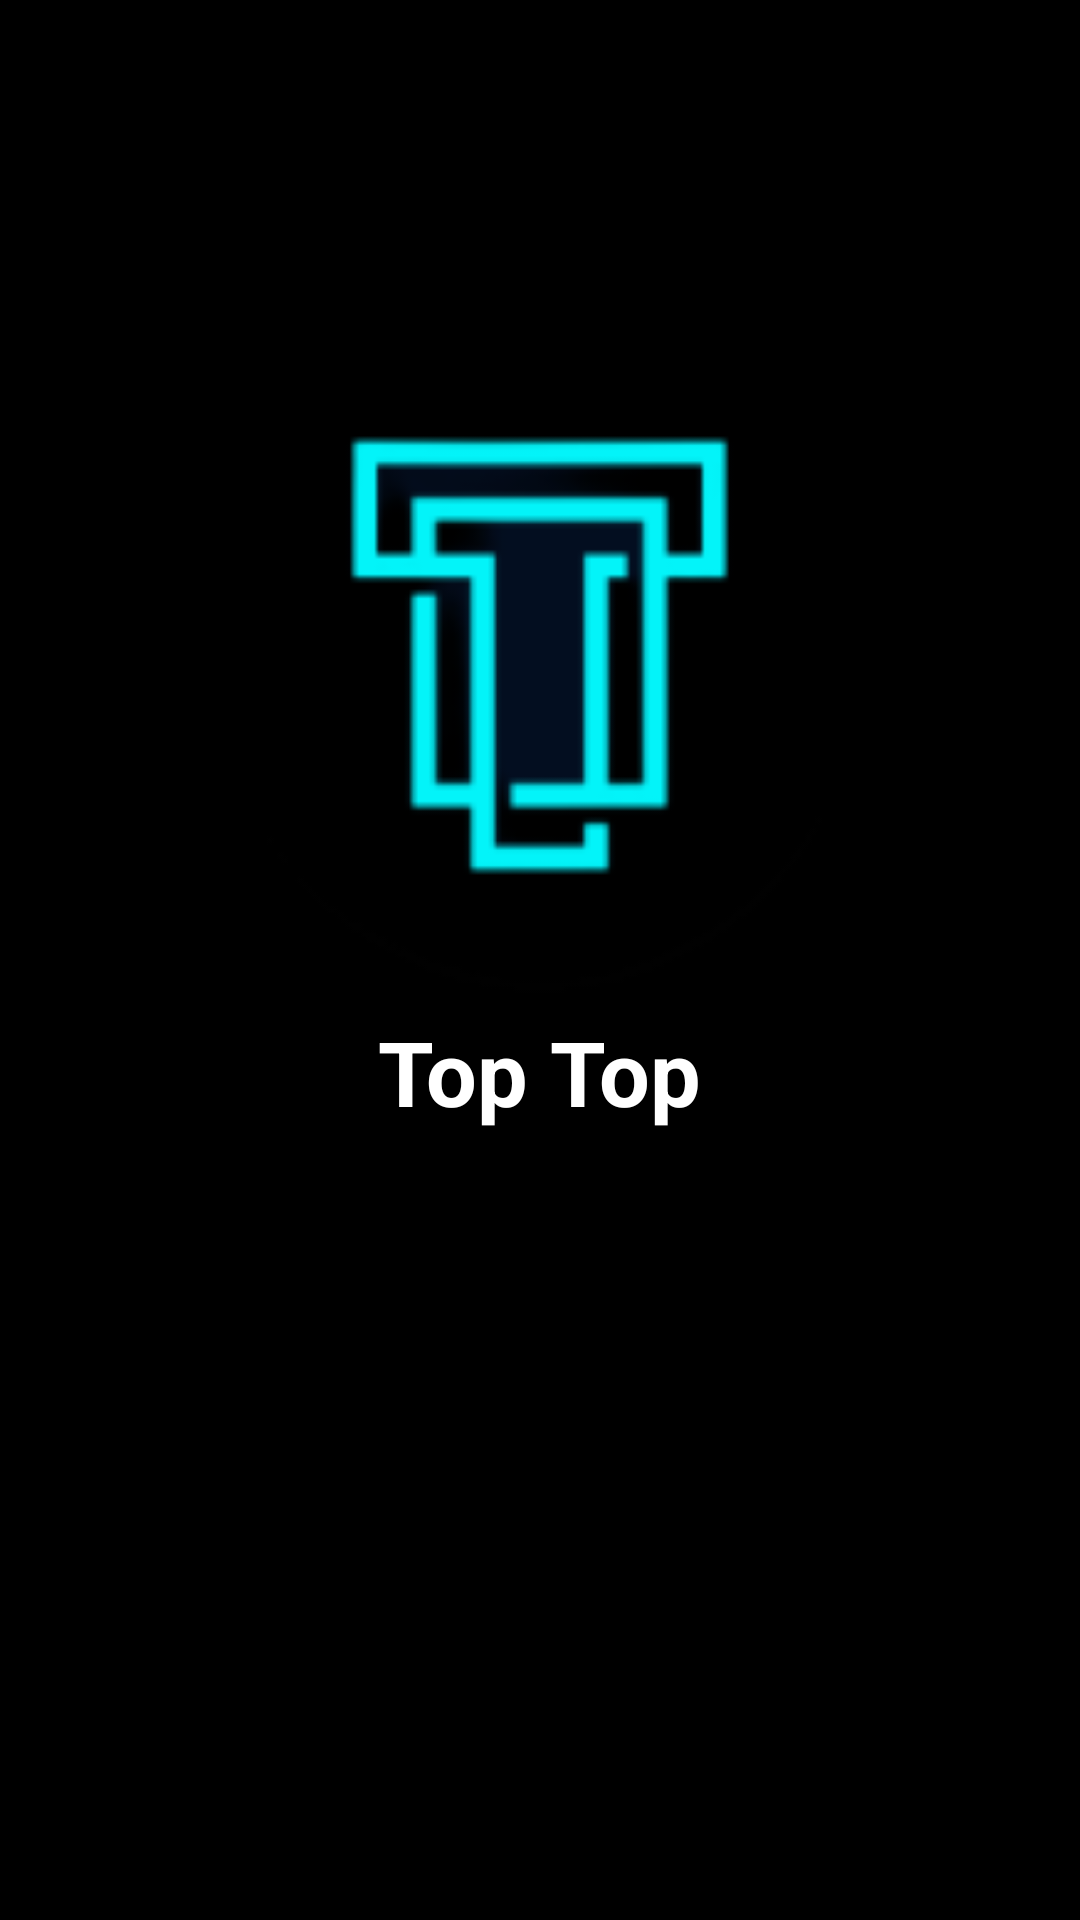

Reconstruct the res/layout file that produces this screen, plus the resources it refers to.
<!-- AndroidManifest.xml: application theme Theme.TopTop -->
<!-- res/layout/activity_main.xml -->
<?xml version="1.0" encoding="utf-8"?>
<LinearLayout xmlns:android="http://schemas.android.com/apk/res/android"
    xmlns:app="http://schemas.android.com/apk/res-auto"
    xmlns:tools="http://schemas.android.com/tools"
    android:layout_width="match_parent"
    android:layout_height="match_parent"
    android:orientation="vertical"
    android:background="#000000"
    tools:context=".MainActivity">


    <ImageView
        android:layout_marginTop="100dp"
        android:layout_width="355dp"
        android:layout_height="237dp"
        android:layout_gravity="center"
        android:src="@mipmap/ic_launcher_round" />

        <TextView
            android:layout_width="wrap_content"
            android:layout_height="wrap_content"
            android:layout_gravity="center"
            android:text="Top Top"
            android:textSize="30sp"
            android:textStyle="bold"
            android:textColor="@color/white"
            app:layout_constraintBottom_toBottomOf="parent"
            app:layout_constraintLeft_toLeftOf="parent"
            app:layout_constraintRight_toRightOf="parent"
            app:layout_constraintTop_toTopOf="parent" />





</LinearLayout>
<!-- resources referenced by this layout -->
<resources>
  <color name="white">#FFFFFFFF</color>
  <!-- mipmap ic_launcher_round: png bitmap (mipmap-hdpi, 3571 bytes) -->
  <style name="Theme.TopTop" parent="Theme.MaterialComponents.DayNight.NoActionBar">
          
          <item name="colorPrimary">@color/purple_500</item>
          <item name="colorPrimaryVariant">@color/purple_700</item>
          <item name="colorOnPrimary">@color/white</item>
          
          <item name="colorSecondary">@color/teal_200</item>
          <item name="colorSecondaryVariant">@color/teal_700</item>
          <item name="colorOnSecondary">@color/black</item>
          
          <item name="android:statusBarColor" tools:targetApi="l">?attr/colorPrimaryVariant</item>
          
      </style>
  <color name="purple_500">#FF6200EE</color>
  <color name="purple_700">#FF3700B3</color>
  <color name="teal_200">#FF03DAC5</color>
  <color name="teal_700">#FF018786</color>
  <color name="black">#FF000000</color>
</resources>
